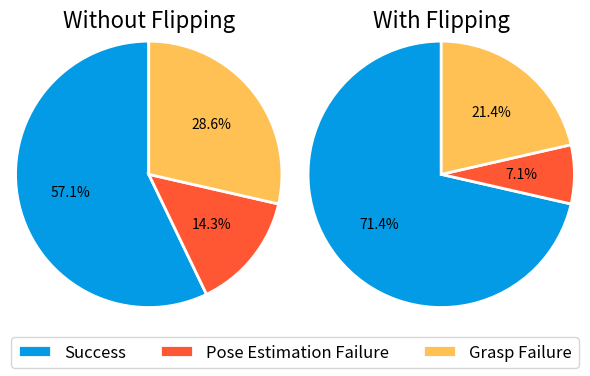

Generate this figure with matplotlib:
import matplotlib.pyplot as plt

# Data
without_flipping = [0.571428571, 0.142857143, 0.285714286]
with_flipping = [0.714285714, 0.071428571, 0.214285714]
labels = ['Success', 'Pose Estimation Failure', 'Grasp Failure']

# Plotting
fig, ax = plt.subplots(1, 2, figsize=(6, 4))
colors = ['#039BE5', '#FF5733', '#FFC154']

# Without flipping
wedges1, _, autotexts1 = ax[0].pie(without_flipping, labels=None, autopct='%1.1f%%', startangle=90, wedgeprops={'linewidth': 2, 'edgecolor': 'white'}, colors=colors, radius=1.2)
ax[0].set_title('Without Flipping', fontsize=16)

# With flipping
wedges2, _, autotexts2 = ax[1].pie(with_flipping, labels=None, autopct='%1.1f%%', startangle=90, wedgeprops={'linewidth': 2, 'edgecolor': 'white'}, colors=colors, radius=1.2)
ax[1].set_title('With Flipping', fontsize=16)

# Legend
legend = fig.legend(wedges1, labels, loc='lower center', ncol=3, fontsize='large')
plt.setp(legend.get_texts(), fontsize='large')

# Increase font size of values
for autotext in autotexts1 + autotexts2:
    autotext.set_fontsize(10)

# Adjust layout
plt.subplots_adjust(
  # left = 0.0,
  # right = 1.0, 
  # top = 1.0, 
  # bottom=0.1, 
  wspace=0, 
  hspace=0
)
plt.tight_layout()
plt.show()

plt.savefig('pie2.png')